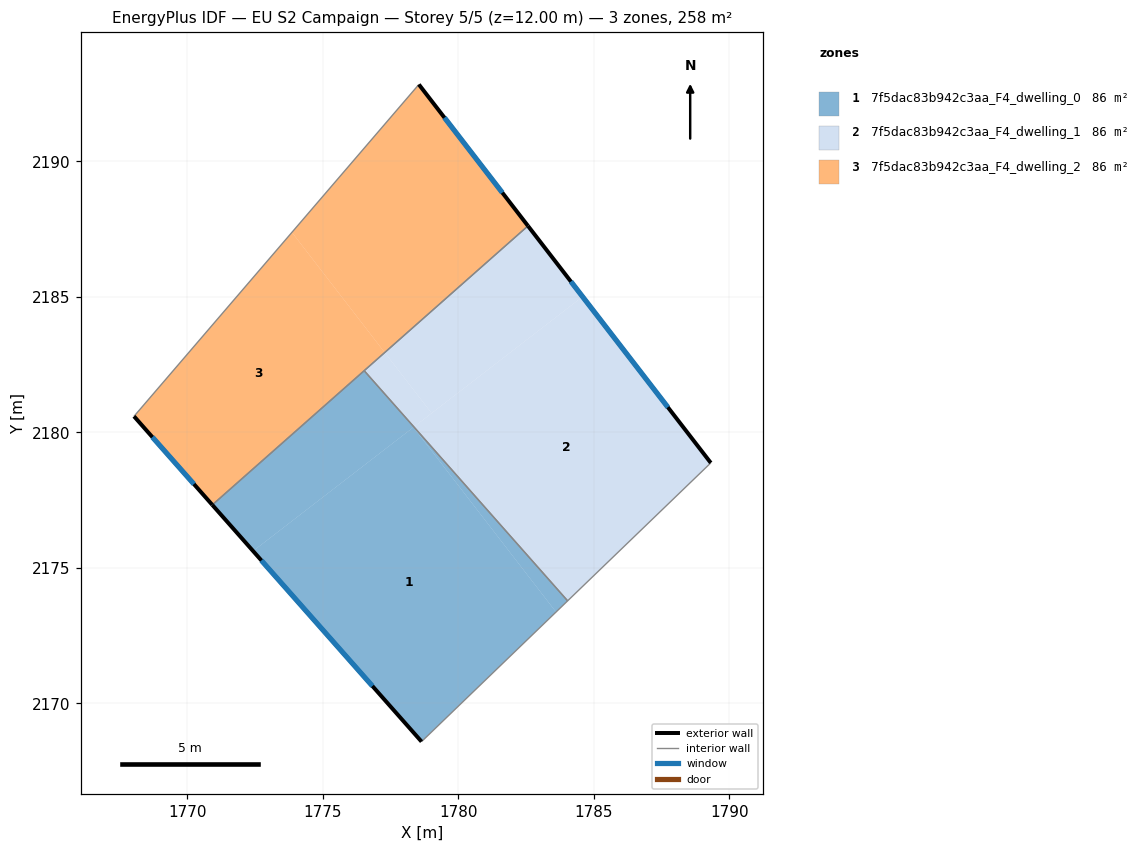
=== STOREY PLAN SPEC (per zone: floor XY polygon, exterior-wall plan segments, windows/doors) ===
zone 1: 7f5dac83b942c3aa_F4_dwelling_0  (86.0 m²)
  floor: (1778.36, 2180.20) (1784.03, 2173.78) (1783.60, 2173.37) (1778.34, 2180.19)
  floor: (1776.52, 2182.28) (1778.36, 2180.20) (1772.42, 2175.62) (1770.92, 2177.32)
  floor: (1778.36, 2180.20) (1778.34, 2180.19) (1783.60, 2173.37) (1778.64, 2168.58) (1770.92, 2177.32) (1772.42, 2175.62)
  exterior wall: (1770.92, 2177.32) – (1778.64, 2168.58)  [11.7 m]
    window: (1772.73, 2175.27) – (1776.83, 2170.64)  [9.8 m²]
  interior walls: 3
zone 2: 7f5dac83b942c3aa_F4_dwelling_1  (86.0 m²)
  floor: (1777.28, 2182.95) (1779.01, 2180.71) (1778.36, 2180.20) (1776.52, 2182.28)
  floor: (1782.57, 2187.62) (1784.58, 2185.01) (1779.01, 2180.71) (1777.28, 2182.95)
  floor: (1784.58, 2185.01) (1789.32, 2178.87) (1784.03, 2173.78) (1778.36, 2180.20)
  exterior wall: (1789.32, 2178.87) – (1782.57, 2187.62)  [11.0 m]
    window: (1787.73, 2180.93) – (1784.15, 2185.56)  [9.3 m²]
  interior walls: 3
zone 3: 7f5dac83b942c3aa_F4_dwelling_2  (86.0 m²)
  floor: (1778.54, 2192.84) (1782.57, 2187.62) (1777.28, 2182.95) (1773.86, 2187.38)
  floor: (1773.86, 2187.38) (1777.28, 2182.95) (1770.92, 2177.32) (1768.03, 2180.59)
  exterior wall: (1782.57, 2187.62) – (1778.54, 2192.84)  [6.6 m]
    window: (1781.62, 2188.84) – (1779.49, 2191.61)  [5.6 m²]
  exterior wall: (1768.03, 2180.59) – (1770.92, 2177.32)  [4.4 m]
    window: (1768.71, 2179.82) – (1770.24, 2178.09)  [3.7 m²]
  interior walls: 3

=== DERIVED (storey summary) ===
Building: EU S2 Campaign
Storey: 5 of 5  (floor level z = 12.00 m)
Storey gross floor area: 258.1 m²
Zones on this storey: 3
  - 7f5dac83b942c3aa_F4_dwelling_0: floor 86.0 m²; exterior wall 11.7 m (35.0 m²); 1 window(s) 9.8 m²; WWR 28.1%
  - 7f5dac83b942c3aa_F4_dwelling_1: floor 86.0 m²; exterior wall 11.0 m (33.1 m²); 1 window(s) 9.3 m²; WWR 28.1%
  - 7f5dac83b942c3aa_F4_dwelling_2: floor 86.0 m²; exterior wall 11.0 m (32.9 m²); 2 window(s) 9.2 m²; WWR 28.1%
Zone adjacency (shared interzone walls):
  - 7f5dac83b942c3aa_F4_dwelling_0 ↔ 7f5dac83b942c3aa_F4_dwelling_1
  - 7f5dac83b942c3aa_F4_dwelling_0 ↔ 7f5dac83b942c3aa_F4_dwelling_2
  - 7f5dac83b942c3aa_F4_dwelling_1 ↔ 7f5dac83b942c3aa_F4_dwelling_2